Dataset: data (GitHub, gokul028h/sugarcane_disease). Classes: bacterial blights, healthy, mosaic, red rot, rust, yellow.

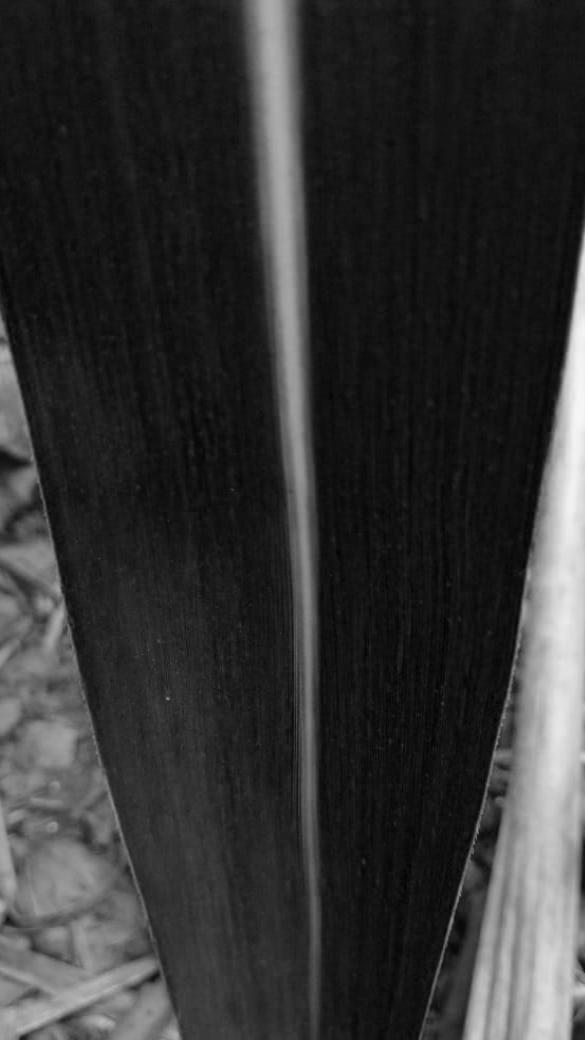
Label: healthy

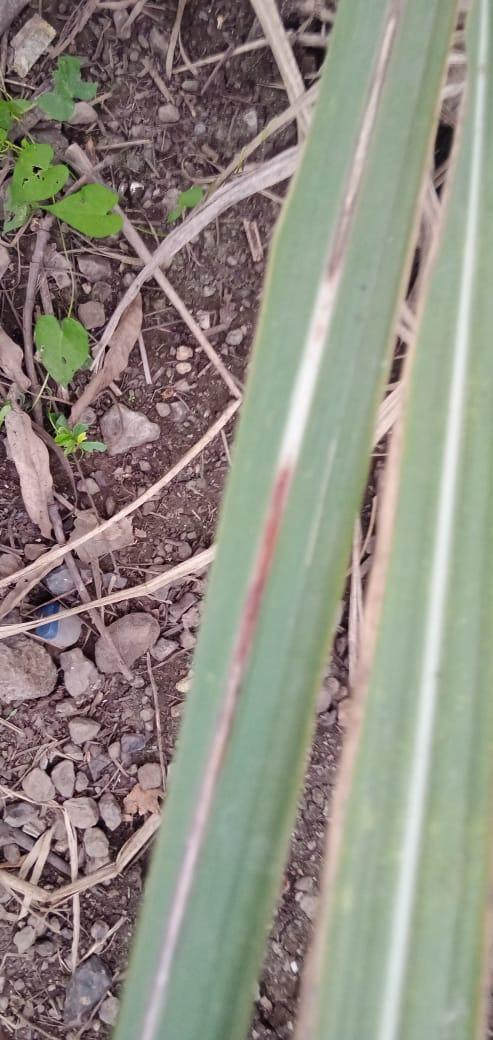
Label: red rot

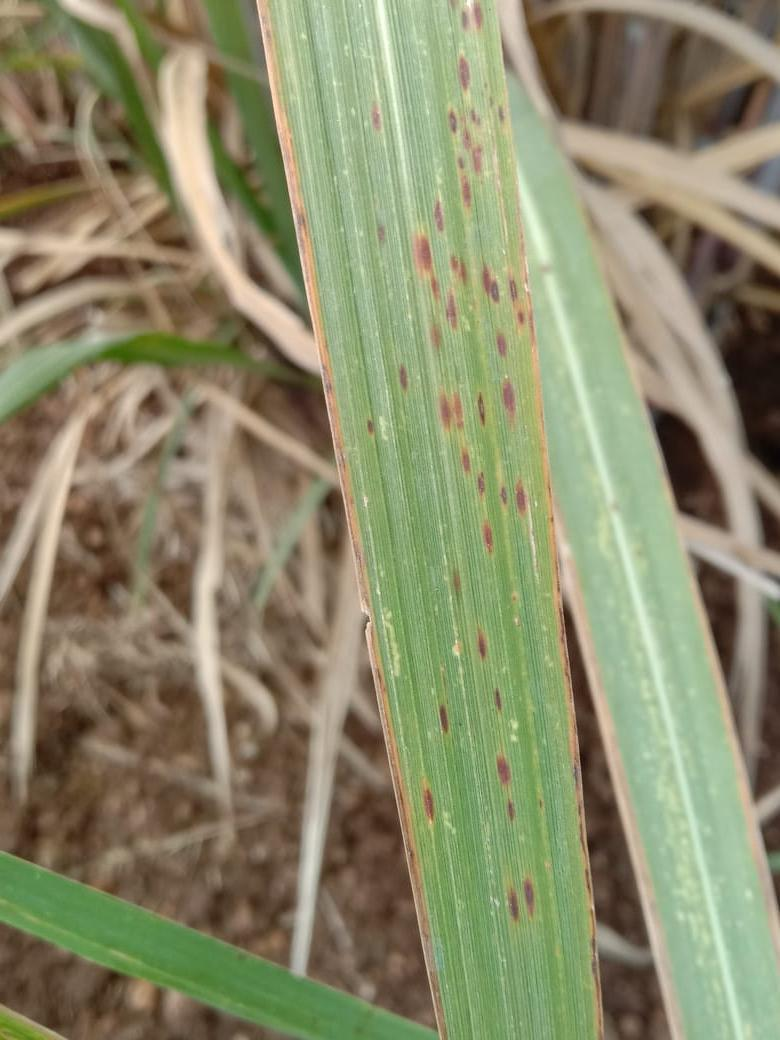
Label: rust

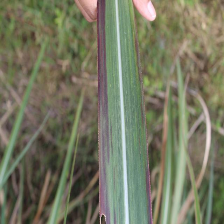
Label: bacterial blights

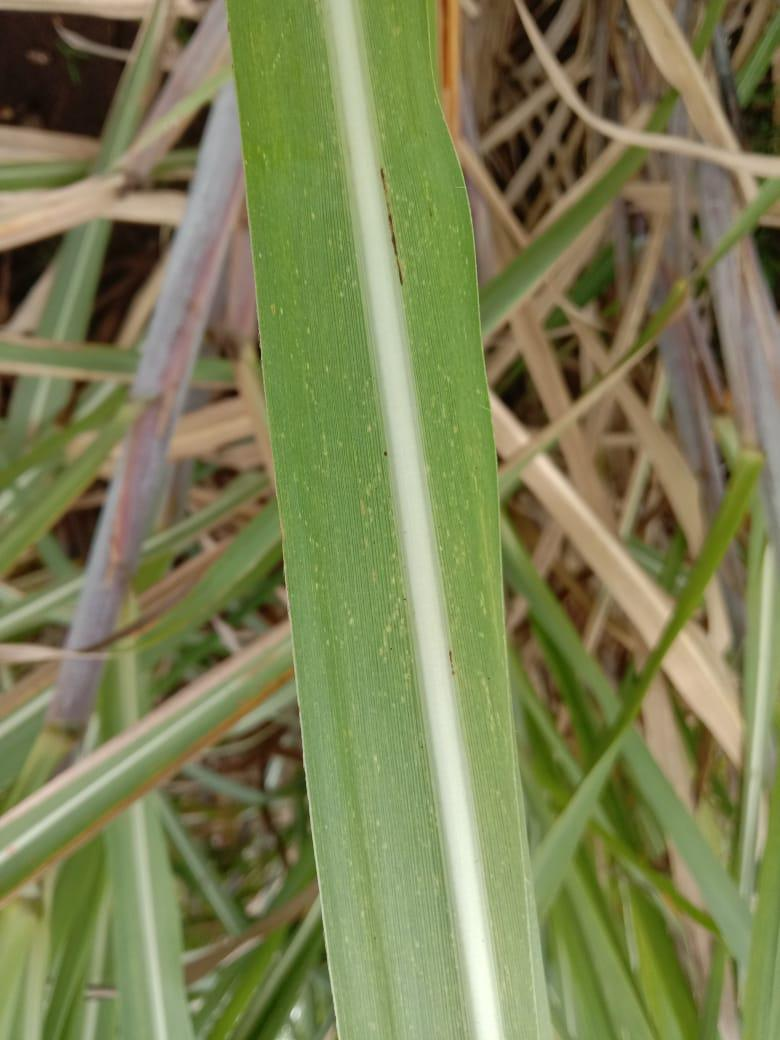
Label: mosaic

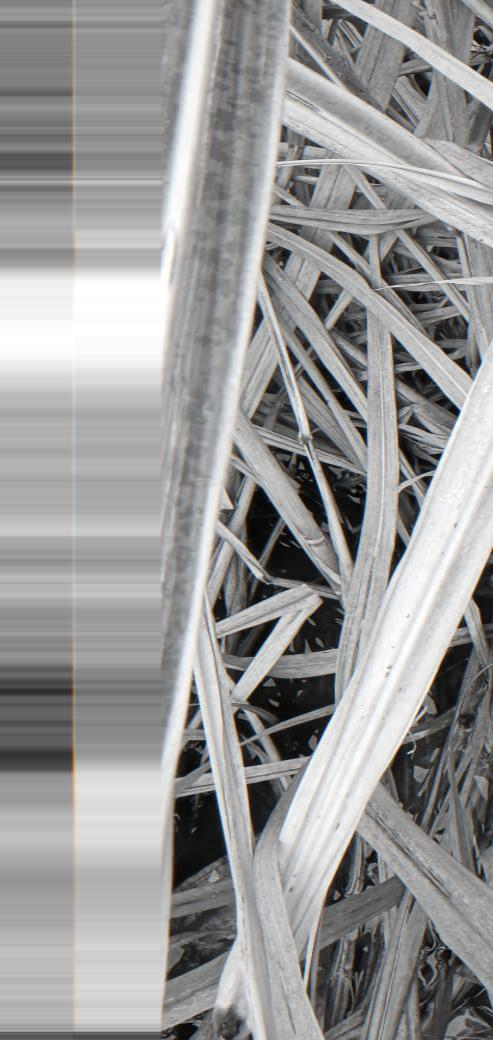
Label: yellow
